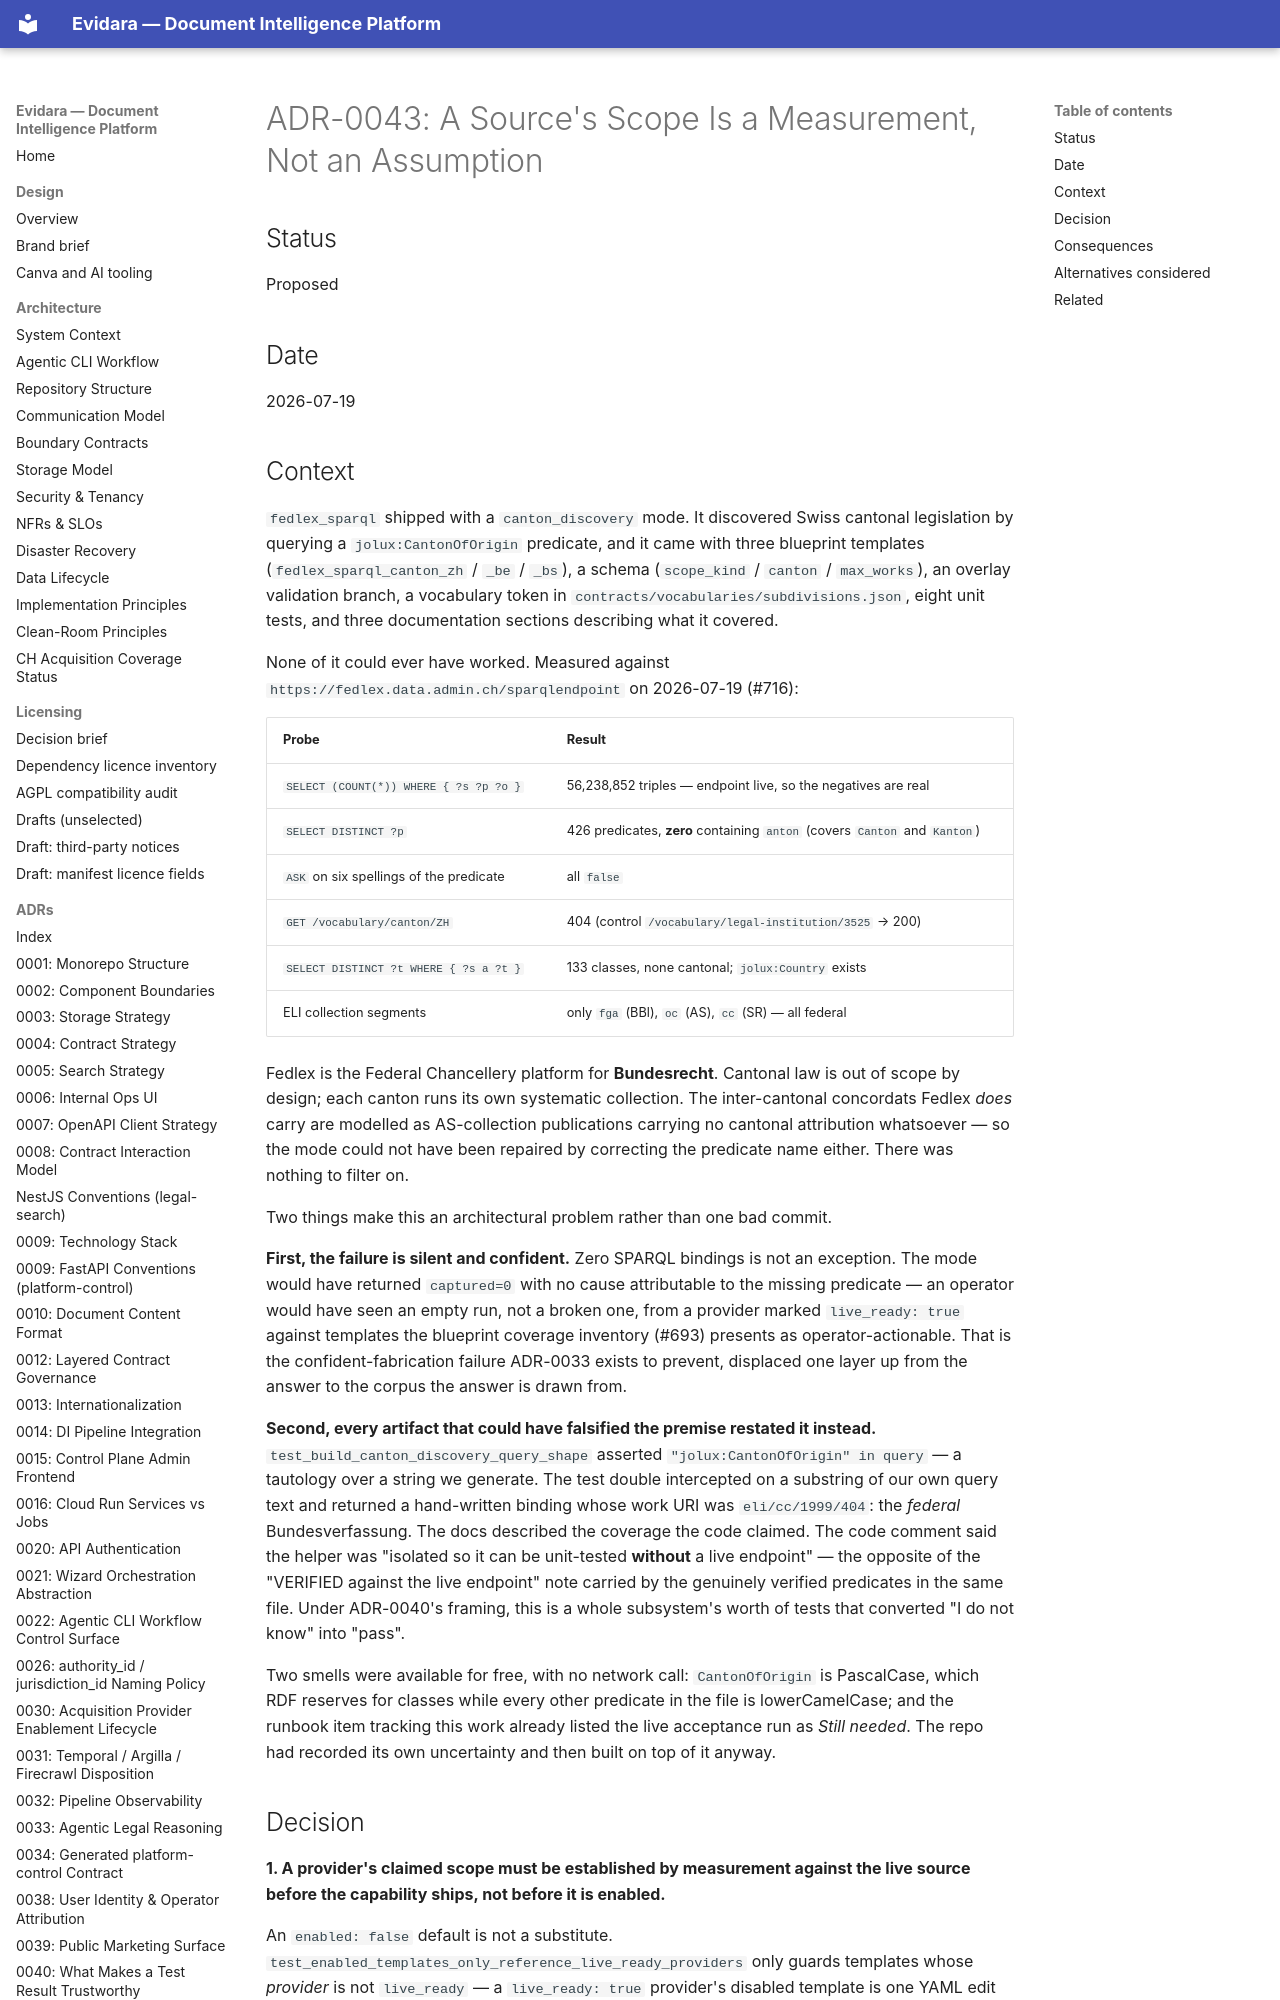

repository: philipplukas/evidara · page: adr/0043-source-scope-must-be-measured/index.html · generator: mkdocs

# ADR-0043: A Source's Scope Is a Measurement, Not an Assumption

## Status

Proposed

## Date

2026-07-19

## Context

`fedlex_sparql` shipped with a `canton_discovery` mode. It discovered Swiss
cantonal legislation by querying a `jolux:CantonOfOrigin` predicate, and it came
with three blueprint templates (`fedlex_sparql_canton_zh` / `_be` / `_bs`), a
schema (`scope_kind` / `canton` / `max_works`), an overlay validation branch, a
vocabulary token in `contracts/vocabularies/subdivisions.json`, eight unit
tests, and three documentation sections describing what it covered.

None of it could ever have worked. Measured against
`https://fedlex.data.admin.ch/sparqlendpoint` on 2026-07-19 (#716):

| Probe | Result |
|---|---|
| `SELECT (COUNT(*)) WHERE { ?s ?p ?o }` | 56,238,852 triples — endpoint live, so the negatives are real |
| `SELECT DISTINCT ?p` | 426 predicates, **zero** containing `anton` (covers `Canton` and `Kanton`) |
| `ASK` on six spellings of the predicate | all `false` |
| `GET /vocabulary/canton/ZH` | 404 (control `/vocabulary/legal-institution/3525` → 200) |
| `SELECT DISTINCT ?t WHERE { ?s a ?t }` | 133 classes, none cantonal; `jolux:Country` exists |
| ELI collection segments | only `fga` (BBl), `oc` (AS), `cc` (SR) — all federal |

Fedlex is the Federal Chancellery platform for **Bundesrecht**. Cantonal law is
out of scope by design; each canton runs its own systematic collection. The
inter-cantonal concordats Fedlex *does* carry are modelled as AS-collection
publications carrying no cantonal attribution whatsoever — so the mode could not
have been repaired by correcting the predicate name either. There was nothing to
filter on.

Two things make this an architectural problem rather than one bad commit.

**First, the failure is silent and confident.** Zero SPARQL bindings is not an
exception. The mode would have returned `captured=0` with no cause attributable
to the missing predicate — an operator would have seen an empty run, not a
broken one, from a provider marked `live_ready: true` against templates the
blueprint coverage inventory (#693) presents as operator-actionable. That is the
confident-fabrication failure ADR-0033 exists to prevent, displaced one layer up
from the answer to the corpus the answer is drawn from.

**Second, every artifact that could have falsified the premise restated it
instead.** `test_build_canton_discovery_query_shape` asserted
`"jolux:CantonOfOrigin" in query` — a tautology over a string we generate. The
test double intercepted on a substring of our own query text and returned a
hand-written binding whose work URI was `eli/cc/1999/404`: the *federal*
Bundesverfassung. The docs described the coverage the code claimed. The code
comment said the helper was "isolated so it can be unit-tested **without** a
live endpoint" — the opposite of the "VERIFIED against the live endpoint" note
carried by the genuinely verified predicates in the same file. Under ADR-0040's
framing, this is a whole subsystem's worth of tests that converted "I do not
know" into "pass".

Two smells were available for free, with no network call: `CantonOfOrigin` is
PascalCase, which RDF reserves for classes while every other predicate in the
file is lowerCamelCase; and the runbook item tracking this work already listed
the live acceptance run as *Still needed*. The repo had recorded its own
uncertainty and then built on top of it anyway.
